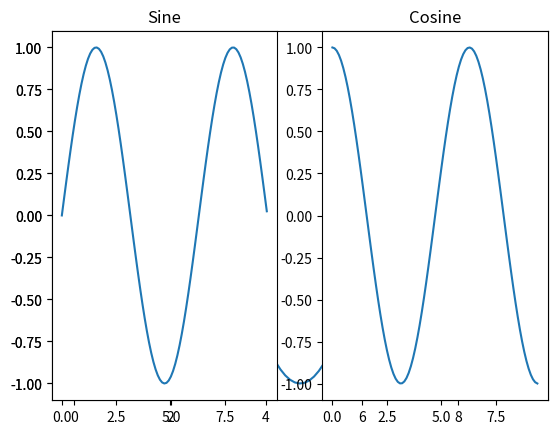
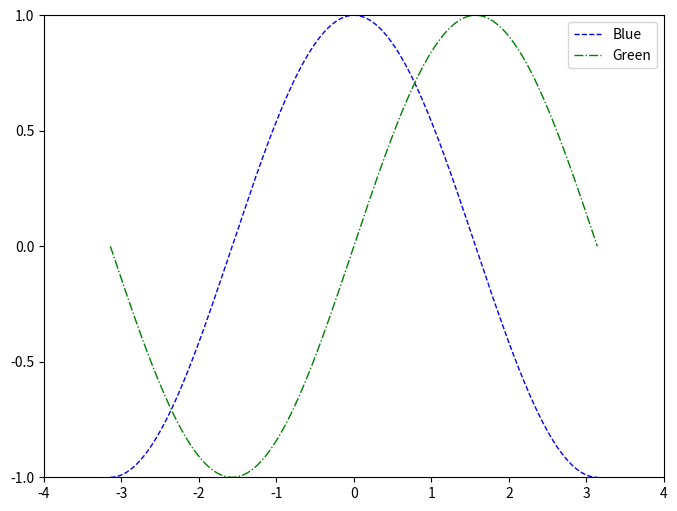
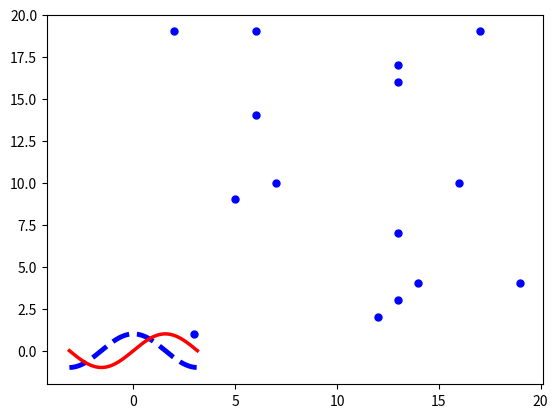
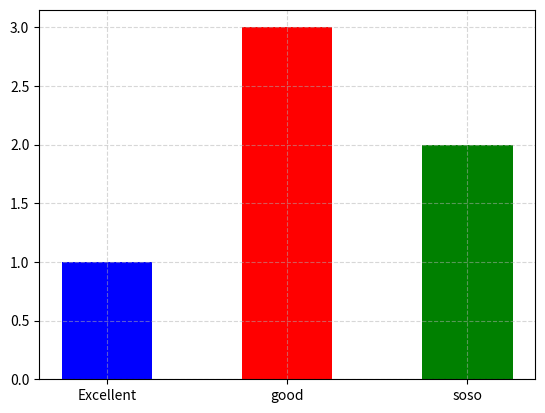
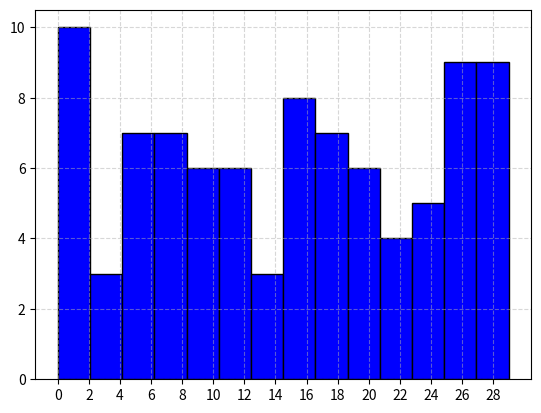

Write Python code to recreate these figures, in order.
import numpy as np
import pandas as pd
import matplotlib.pyplot as plt

#gere o data para plotar
x = np.arange(0,3 * np.pi, 0.1)
y = np.sin(x)
#matplotlib.pyplot.plot(*args, scalex = true, scaley = True, data = None, **kwargs)
#plot y versus x as lines and/or markers. *args includes data, color, format... etc

plt.plot(x,y)
plt.show()

#outro grafico
y_sin = np.sin(x)
y_cos = np.cos(x)
plt.subplot(1,2,1)
plt.plot(x,y_sin)
plt.title('Sine')
plt.subplot(1,2,2)
plt.plot(x,y_cos)
plt.title('Cosine')
plt.show()

#8 por 6(inches), dpi é a resolução da figura(dot per inch)
plt.figure(figsize=(8,6), dpi=80)

#gere a data
X = np.linspace(-np.pi, np.pi, 256, endpoint = True)
C,S = np.cos(X), np.sin(X)

#desenhe uma curva azul com um formato customizado
plt.plot(X, C, color = "blue", linewidth=1.0, label="Blue", linestyle="--")
#desenhe uma curva verde com um formato customizado
plt.plot(X, S, color="green", linewidth=1.0, label="Green", linestyle="-.")

plt.legend()#Legenda
plt.xlim(-4.0,4.0) #escala do eixo X
plt.xticks(np.linspace(-4,4,9,endpoint=True))#localização dos ticks atuais
plt.ylim(-1.0,1.0)#escala do eixo Y
plt.yticks(np.linspace(-1.0,1.0,5,endpoint=True))
#plt.savefig("exercicio.png",dpi=72) para salvar a figure
plt.show()

#mudar cor e linewidth
plt.figure(dpi=80)
plt.plot(X,C,color="blue", linewidth=3.5, linestyle="--")
plt.plot(X,S, color="red", linewidth=2.5, linestyle="-")
plt.show()


#scatterplot!

a = np.random.randint(0,20,15)
b = np.random.randint(0,20,15)
print(a)
print(b)

#matplotlib.pyplot,scatter(x,y, s=None, c=None, marker= None, cmap=None)
#scatter plot of y vs. x with varying marker size and/or color.
plt.scatter(a,b,c='blue', s=100, marker='.')#plot scatter
plt.show()

#bar plot!!!
level = ['Excellent', 'good', 'soso']
x = range(len(level)) #eixo x
y = [1,3,2] #eixo y
plt.figure(dpi=100)

#matplotlib.pyplot.bar(x,heigh,width=0.8,bottom=None, *, align='center')
#make a bar plot
plt.bar(x,y,width=0.5, color=['b', 'r', 'g'])#plot figure
plt.xticks(x,level)
#add grid

plt.grid(linestyle="--", alpha=0.5)
plt.show()

#histograma

t = np.random.randint(0,30,90)
print(t)

#cria uma figura
plt.figure(dpi=100)
group_num = 14
#matplotlib.pyplot.hist(x,bins=None,range=None,density=False, weights=None)
#plota um histograma, x indica a data, bins indica o numero de bins
plt.hist(t,facecolor="blue", edgecolor="black", bins=group_num, alpha=1)
plt.xticks(range(min(t), max(t))[::2])
plt.grid(linestyle="--",alpha=0.5)
plt.show()
